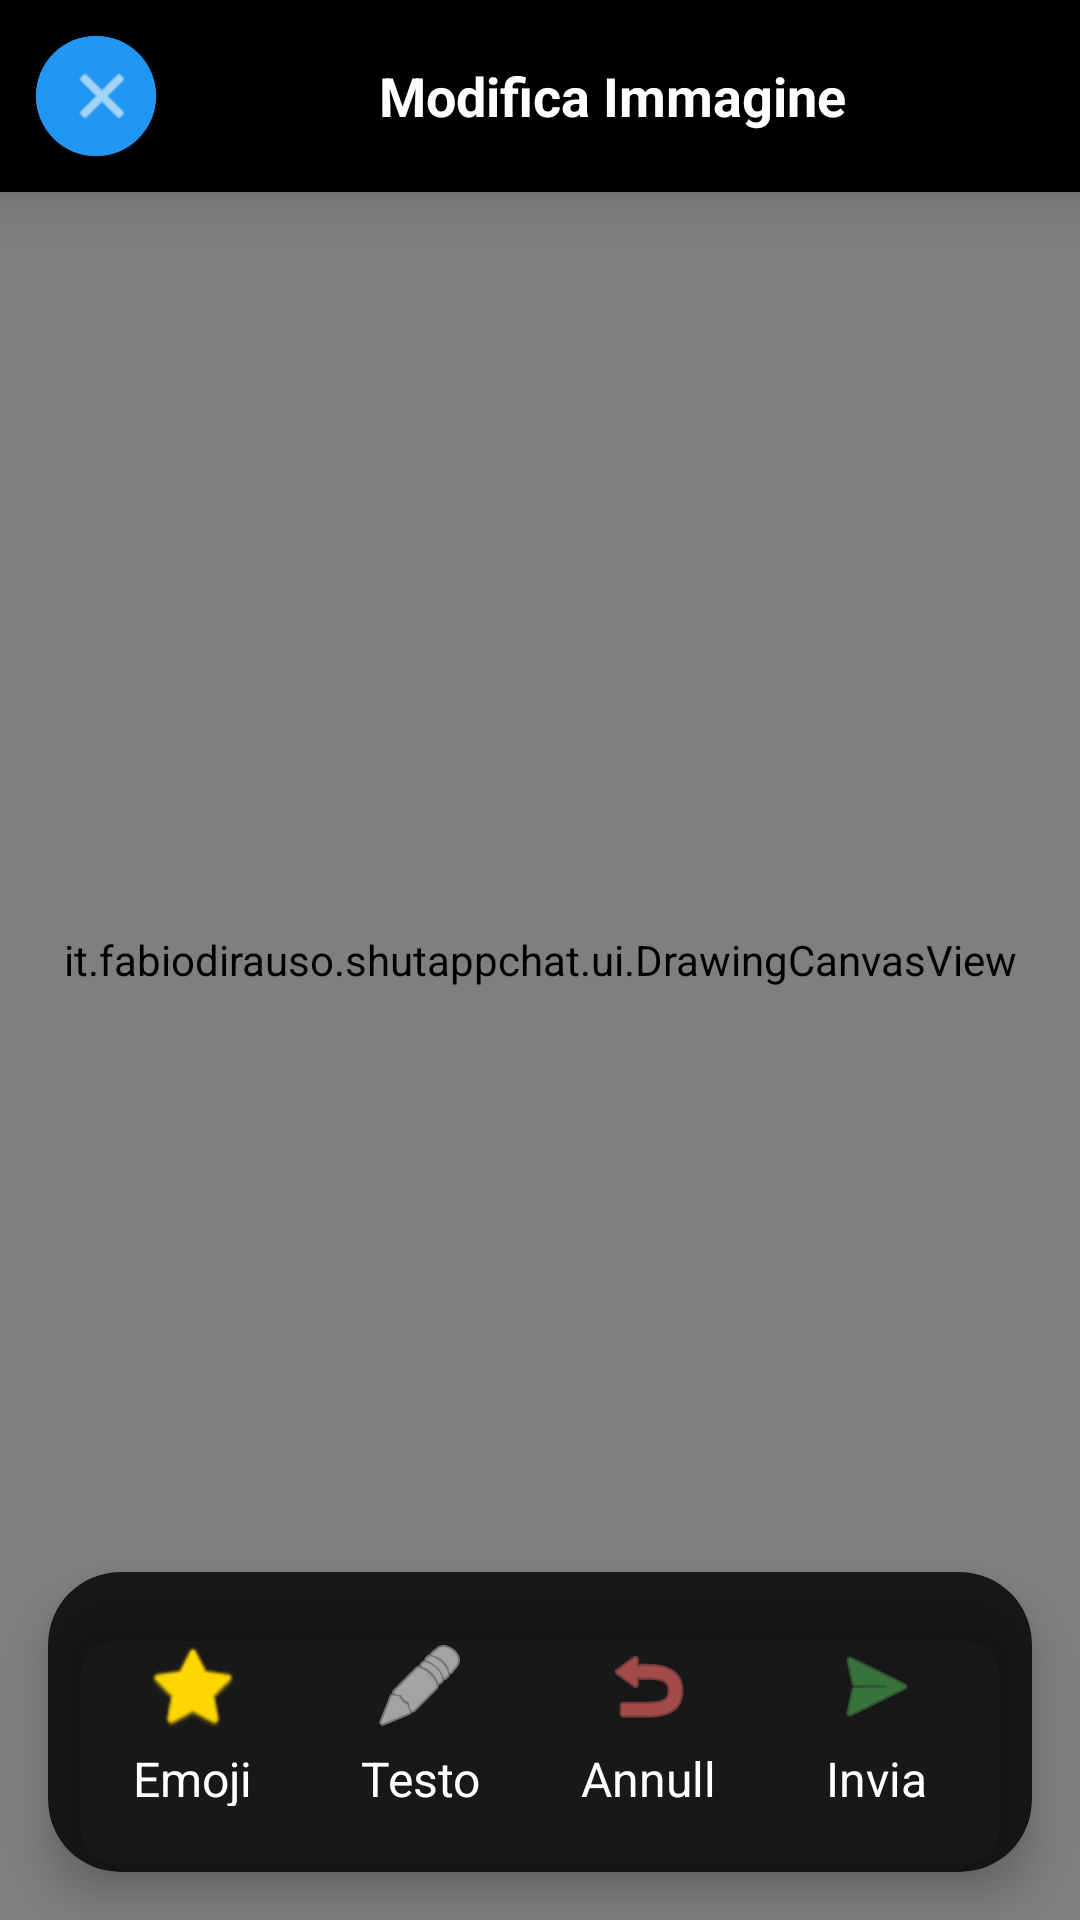

Android layout source for this screen:
<!-- AndroidManifest.xml: activity theme Theme.TestShutApp.NoActionBar -->
<!-- res/layout/activity_image_attachment_editor.xml -->
<?xml version="1.0" encoding="utf-8"?>
<androidx.coordinatorlayout.widget.CoordinatorLayout xmlns:android="http://schemas.android.com/apk/res/android"
    xmlns:app="http://schemas.android.com/apk/res-auto"
    android:layout_width="match_parent"
    android:layout_height="match_parent"
    android:background="@android:color/black">

    
    <FrameLayout
        android:id="@+id/frameImageEditor"
        android:layout_width="match_parent"
        android:layout_height="match_parent">

        <it.fabiodirauso.shutappchat.ui.ZoomCropImageView
            android:id="@+id/cropImageView"
            android:layout_width="match_parent"
            android:layout_height="match_parent"
            android:contentDescription="Image to send" />

        <it.fabiodirauso.shutappchat.ui.DrawingCanvasView
            android:id="@+id/drawingCanvas"
            android:layout_width="match_parent"
            android:layout_height="match_parent" />
    </FrameLayout>


    
    <LinearLayout
        android:id="@+id/topBarContainer"
        android:layout_width="match_parent"
        android:layout_height="64dp"
        android:layout_gravity="top"
        android:orientation="horizontal"
    android:background="@color/black"
        android:elevation="12dp"
        android:gravity="center_vertical"
        android:paddingStart="8dp"
        android:paddingEnd="8dp"
        android:paddingTop="8dp"
        android:paddingBottom="8dp"
    >

        <com.google.android.material.button.MaterialButton
            android:id="@+id/buttonBack"
            style="@style/Widget.Material3.Button.IconButton"
            android:layout_width="48dp"
            android:layout_height="48dp"
            android:contentDescription="Chiudi"
            app:icon="@android:drawable/ic_menu_close_clear_cancel"
            app:iconTint="@android:color/white"
            app:iconSize="24dp"
            android:backgroundTint="@color/primary"
            android:stateListAnimator="@null" />

        <TextView
            android:layout_width="0dp"
            android:layout_height="wrap_content"
            android:layout_weight="1"
            android:text="Modifica Immagine"
            android:textColor="@android:color/white"
            android:textSize="18sp"
            android:textStyle="bold"
            android:gravity="center" />

    </LinearLayout>

    
    <com.google.android.material.card.MaterialCardView
        android:layout_width="match_parent"
        android:layout_height="100dp"
        android:layout_gravity="bottom"
        android:layout_margin="16dp"
        app:cardElevation="8dp"
        app:cardCornerRadius="24dp"
        app:cardBackgroundColor="#CC000000">

        <LinearLayout
            android:layout_width="match_parent"
            android:layout_height="match_parent"
            android:orientation="horizontal"
            android:padding="12dp"
            android:gravity="center">

            <com.google.android.material.button.MaterialButton
                android:id="@+id/buttonAddEmoji"
                style="@style/Widget.Material3.Button.TextButton.Icon"
                android:layout_width="0dp"
                android:layout_height="match_parent"
                android:layout_weight="1"
                android:text="Emoji"
                android:textColor="@android:color/white"
                android:textSize="16sp"
                app:icon="@android:drawable/btn_star_big_on"
                app:iconTint="#FFD700"
                app:iconSize="32dp"
                app:iconGravity="top" />

            <com.google.android.material.button.MaterialButton
                android:id="@+id/buttonAddText"
                style="@style/Widget.Material3.Button.TextButton.Icon"
                android:layout_width="0dp"
                android:layout_height="match_parent"
                android:layout_weight="1"
                android:text="Testo"
                android:textColor="@android:color/white"
                android:textSize="16sp"
                app:icon="@android:drawable/ic_menu_edit"
                app:iconTint="@android:color/white"
                app:iconSize="32dp"
                app:iconGravity="top" />

            <com.google.android.material.button.MaterialButton
                android:id="@+id/buttonUndo"
                style="@style/Widget.Material3.Button.TextButton.Icon"
                android:layout_width="0dp"
                android:layout_height="match_parent"
                android:layout_weight="1"
                android:text="Annulla"
                android:textColor="@android:color/white"
                android:textSize="16sp"
                app:icon="@android:drawable/ic_menu_revert"
                app:iconTint="#FF6B6B"
                app:iconSize="32dp"
                app:iconGravity="top" />

            <com.google.android.material.button.MaterialButton
                android:id="@+id/buttonDone"
                style="@style/Widget.Material3.Button.TextButton.Icon"
                android:layout_width="0dp"
                android:layout_height="match_parent"
                android:layout_weight="1"
                android:text="Invia"
                android:textColor="@android:color/white"
                android:textSize="16sp"
                app:icon="@android:drawable/ic_menu_send"
                app:iconTint="#4CAF50"
                app:iconSize="32dp"
                app:iconGravity="top" />
        </LinearLayout>
    </com.google.android.material.card.MaterialCardView>

</androidx.coordinatorlayout.widget.CoordinatorLayout>
<!-- resources referenced by this layout -->
<resources>
  <color name="black">#FF000000</color>
  <color name="primary">#FF2196F3</color>
  <style name="Theme.TestShutApp.NoActionBar">
          <item name="windowActionBar">false</item>
          <item name="windowNoTitle">true</item>
      </style>
</resources>
